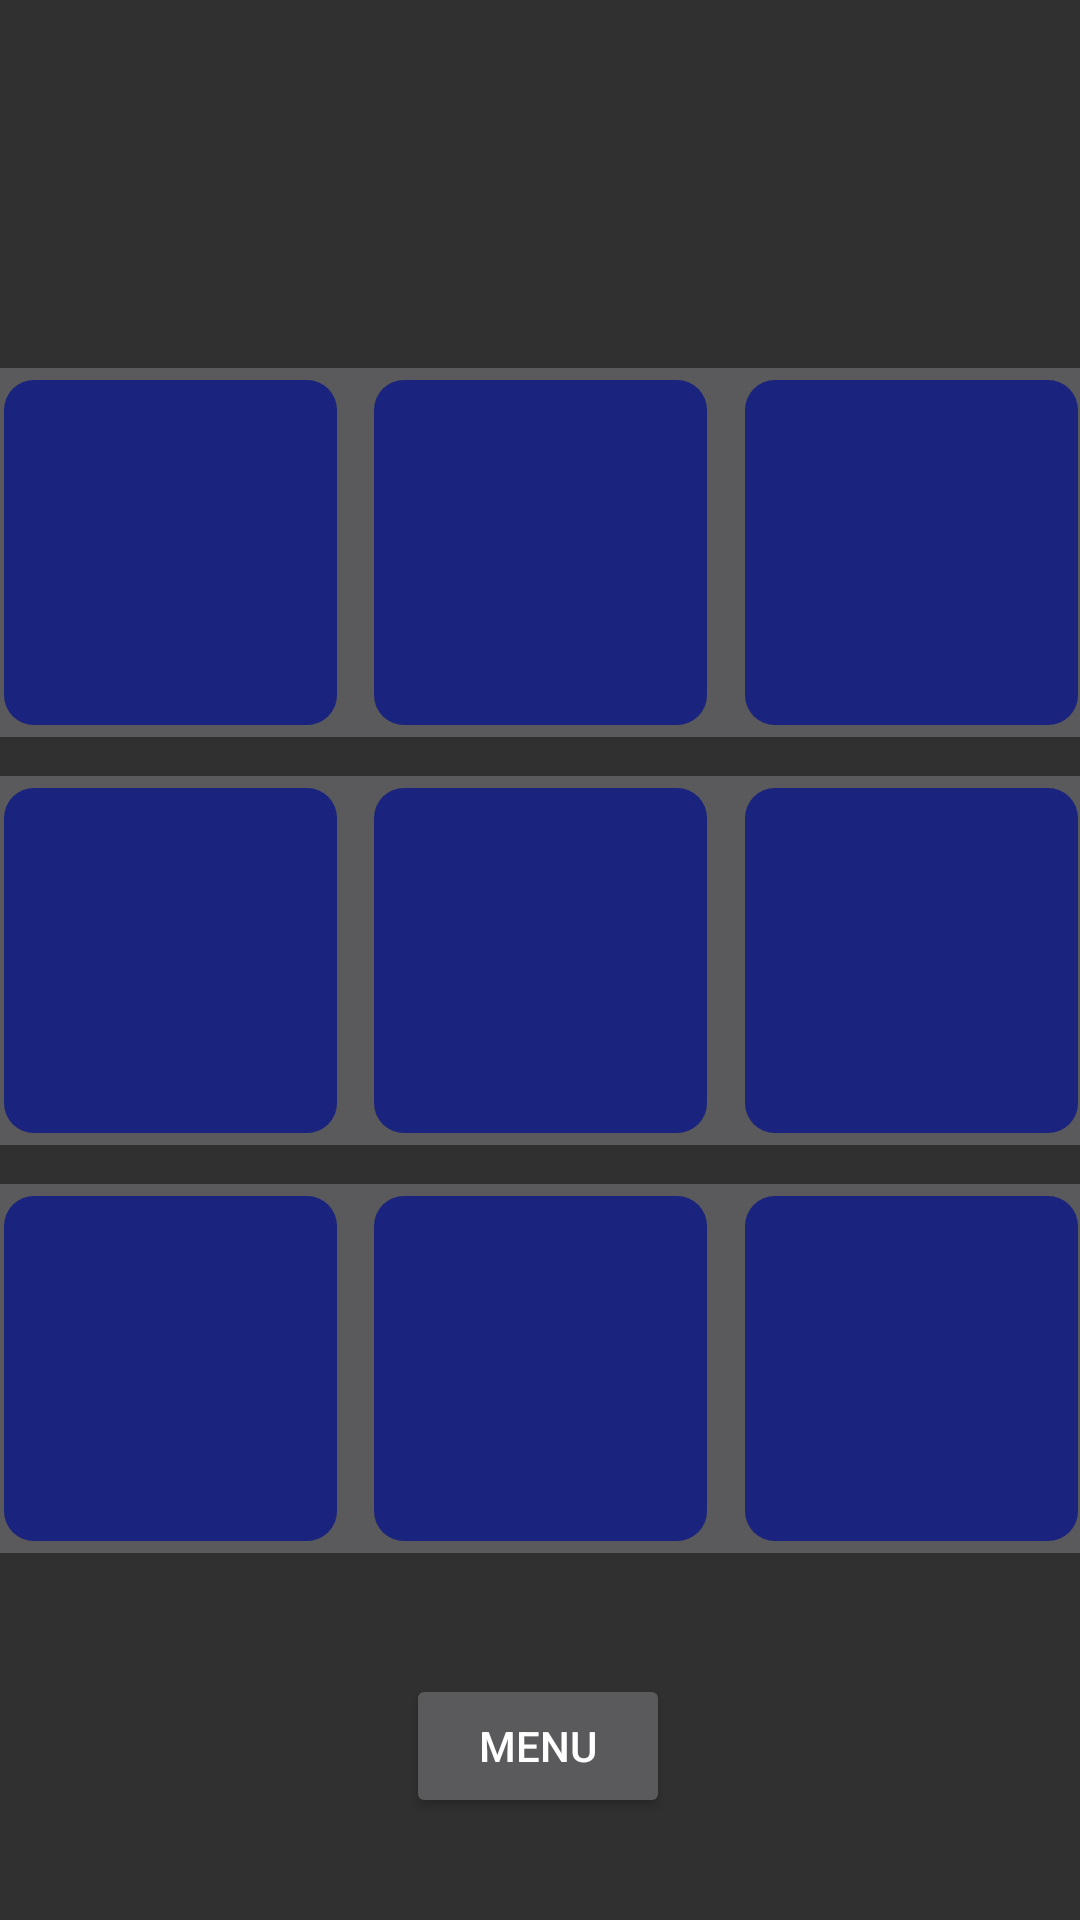

This screen was rendered from an Android layout file. Write that file and the resources it references.
<!-- AndroidManifest.xml: application theme Theme.AppCompat.NoActionBar -->
<!-- res/layout/buttons_activity.xml -->
<?xml version="1.0" encoding="utf-8"?>
<androidx.constraintlayout.widget.ConstraintLayout
    xmlns:android="http://schemas.android.com/apk/res/android"
    xmlns:app="http://schemas.android.com/apk/res-auto"
    xmlns:tools="http://schemas.android.com/tools"
    android:layout_width="match_parent"
    android:layout_height="match_parent">

    <TextView
        android:id="@+id/score"
        android:layout_width="400dp"
        android:layout_height="50dp"
        app:layout_constraintBottom_toTopOf="@+id/btn12"
        app:layout_constraintEnd_toEndOf="parent"
        app:layout_constraintLeft_toLeftOf="parent"
        app:layout_constraintRight_toRightOf="parent"
        app:layout_constraintStart_toStartOf="parent"
        android:gravity="center"
        app:layout_constraintTop_toTopOf="parent"/>

    <ImageButton
        android:id="@+id/btn11"
        android:src="@drawable/button_grey"
        android:layout_width="135dp"
        android:layout_height="135dp"
        android:layout_marginBottom="1dp"
        app:layout_constraintBottom_toTopOf="@+id/btn21"
        app:layout_constraintEnd_toStartOf="@+id/btn12"
        app:layout_constraintStart_toStartOf="parent" />

    <ImageButton
        android:id="@+id/btn12"
        android:src="@drawable/button_grey"
        android:layout_width="135dp"
        android:layout_height="135dp"
        android:layout_marginBottom="1dp"
        app:layout_constraintBottom_toTopOf="@+id/btn22"
        app:layout_constraintLeft_toLeftOf="parent"
        app:layout_constraintRight_toRightOf="parent"/>

    <ImageButton
        android:id="@+id/btn13"
        android:src="@drawable/button_grey"
        android:layout_width="135dp"
        android:layout_height="135dp"
        android:layout_marginBottom="1dp"
        app:layout_constraintBottom_toTopOf="@+id/btn23"
        app:layout_constraintEnd_toEndOf="parent"
        app:layout_constraintStart_toEndOf="@+id/btn12" />

    <ImageButton
        android:id="@+id/btn21"
        android:src="@drawable/button_grey"
        android:layout_width="135dp"
        android:layout_height="135dp"
        app:layout_constraintBottom_toBottomOf="parent"
        app:layout_constraintEnd_toStartOf="@+id/btn22"
        app:layout_constraintStart_toStartOf="parent"
        app:layout_constraintTop_toTopOf="parent" />

    <ImageButton
        android:id="@+id/btn22"
        android:src="@drawable/button_grey"
        android:layout_width="135dp"
        android:layout_height="135dp"
        app:layout_constraintBottom_toBottomOf="parent"
        app:layout_constraintLeft_toLeftOf="parent"
        app:layout_constraintRight_toRightOf="parent"
        app:layout_constraintTop_toTopOf="parent" />

    <ImageButton
        android:id="@+id/btn23"
        android:src="@drawable/button_grey"
        android:layout_width="135dp"
        android:layout_height="135dp"
        app:layout_constraintBottom_toBottomOf="parent"
        app:layout_constraintEnd_toEndOf="parent"
        app:layout_constraintStart_toEndOf="@+id/btn22"
        app:layout_constraintTop_toTopOf="parent" />

    <ImageButton
        android:id="@+id/btn31"
        android:src="@drawable/button_grey"
        android:layout_width="135dp"
        android:layout_height="135dp"
        android:layout_marginTop="1dp"
        app:layout_constraintEnd_toStartOf="@+id/btn32"
        app:layout_constraintStart_toStartOf="parent"
        app:layout_constraintTop_toBottomOf="@+id/btn21" />

    <ImageButton
        android:id="@+id/btn32"
        android:src="@drawable/button_grey"
        android:layout_width="135dp"
        android:layout_height="135dp"
        android:layout_marginTop="1dp"
        app:layout_constraintLeft_toLeftOf="parent"
        app:layout_constraintRight_toRightOf="parent"
        app:layout_constraintTop_toBottomOf="@+id/btn22"/>

    <ImageButton
        android:id="@+id/btn33"
        android:src="@drawable/button_grey"
        android:layout_width="135dp"
        android:layout_height="135dp"
        android:layout_marginTop="1dp"
        app:layout_constraintEnd_toEndOf="parent"
        app:layout_constraintStart_toEndOf="@+id/btn32"
        app:layout_constraintTop_toBottomOf="@+id/btn23" />

    <Button
        android:layout_width="wrap_content"
        android:layout_height="wrap_content"
        android:text="MENU"
        android:id="@+id/menu_button"
        app:layout_constraintBottom_toBottomOf="parent"
        app:layout_constraintHorizontal_bias="0.498"
        app:layout_constraintLeft_toLeftOf="parent"
        app:layout_constraintRight_toRightOf="parent"
        app:layout_constraintTop_toBottomOf="@+id/btn32" />


</androidx.constraintlayout.widget.ConstraintLayout>
<!-- resources referenced by this layout -->
<resources>
  <!-- drawable button_grey (drawable) -->
  <?xml version="1.0" encoding="utf-8"?>
  <inset xmlns:android="http://schemas.android.com/apk/res/android"
      android:insetBottom="0dp"
      android:insetLeft="0dp"
      android:insetRight="0dp"
      android:insetTop="0dp">
      <ripple android:color="?attr/colorControlHighlight">
          <item>
              <shape android:shape="rectangle"
                  android:tint="@color/colorGrey">
                  <corners android:radius="10dp"/>
                  <solid android:color="#1a237e"/>
                  <padding android:bottom="6dp"/>
              </shape>
          </item>
      </ripple>
  </inset>
</resources>
